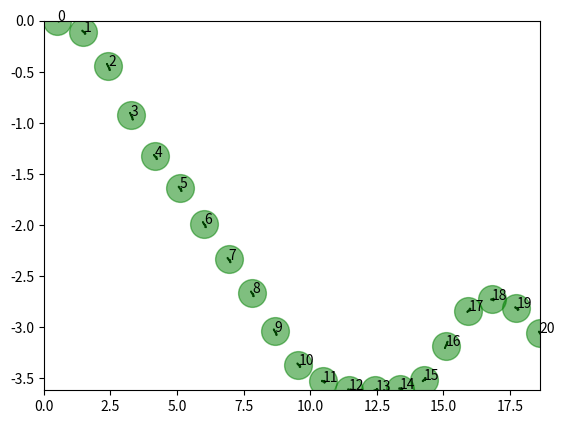
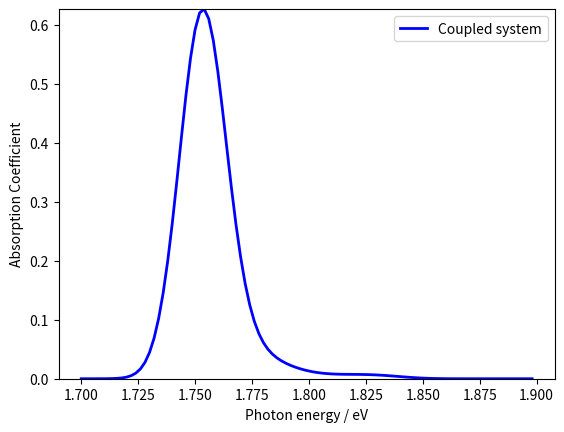
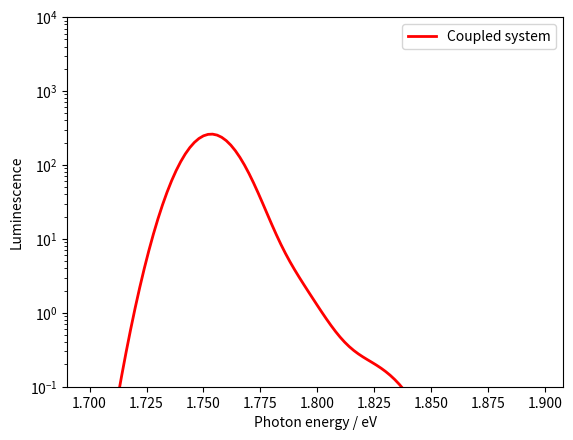

Here is the Python script that generated these plots, in order:
import numpy as np                              # include the built-in numerical methods library for Python
import matplotlib.pyplot as pl                  # include the built-in plotting library
import random as ran                            # import built-in random number library
from scipy.spatial.transform import Rotation as Rot
            
class Dipole:
    '''Theta and phi are spherical coordinates'''
    def __init__(self, x=0, y=0, z=0, E=0, theta=0, phi=0, dstrength=1):
        self.x = x
        self.y = y
        self.z = z
        self.E = E0
        self.theta = theta
        self.phi = phi
        self.dstrength = dstrength
        self.dir = np.array([np.sin(theta)*np.cos(phi), np.sin(theta)*np.sin(phi), np.cos(theta)])*dstrength
#    @classmethod
    def setE(cls, Eval):
        cls.E = Eval

def Sep(D1,D2):
    return np.sqrt((D1.x-D2.x)**2+(D1.y-D2.y)**2+(D1.z-D2.z)**2)

def SepVec(D1,D2):
    return np.array([D1.x-D2.x, D1.y-D2.y, D1.z-D2.z])/Sep(D1,D2)

def Ham0(Dlist):
    N = len(Dlist)
    I = np.identity(N)
    return I * np.array([dipole.E for dipole in Dlist])

'''No superexchange component'''
def Ham(DList):
    N=len(DList)
    H = Ham0(DList)
    for i in range (0,N):
        for j in range (0,i):
            R = Sep(DList[i],DList[j])
            RVec = SepVec(DList[i],DList[j])
            H[i,j] = (np.dot(DList[i].dir,DList[j].dir) - \
                    3*np.dot(DList[i].dir,RVec)*np.dot(DList[j].dir,RVec))/(R**3)
            H[j,i] = H[i,j]
    return H

def Gauss(x, x0,sig):
    return 1/(sig*np.sqrt(2*np.pi))*np.exp(-((x-x0)**2/(2*sig**2)))

def Plot_Dipoles(DList):
    """Function to plot the dipoles"""
    xmin=0.
    xmax=0.
    ymin=0.
    ymax=0.
    N=len(DList)
    for i in range(0,N):
        dx=(DList[i].dstrength)*np.sin(DList[i].theta)*np.cos(DList[i].phi)
        dy=(DList[i].dstrength)*np.sin(DList[i].theta)*np.sin(DList[i].phi)
        if DList[i].E<0.95*E0:
            col='r'
        else:
            col='g'
        pl.plot(DList[i].x,DList[i].y,color=col,marker="o", alpha=0.5, markersize=20,ls='None')
        pl.arrow(DList[i].x-dx/2,DList[i].y-dy/2,dx,dy,width=.01)
        pl.text(DList[i].x,DList[i].y, '%d' % i)
        xmin=np.minimum(DList[i].x,xmin)
        xmax=np.maximum(DList[i].x,xmax)
        ymin=np.minimum(DList[i].y,ymin)
        ymax=np.maximum(DList[i].y,ymax)
    pl.xlim(xmin,xmax)
    pl.ylim(ymin,ymax)
#   pl.Axes.axes.set_aspect()
#	pl.title("dipoles"%(MO_num))
    pl.show()

def Plot_Absorption(tList,min,max,NE):
    dE=(max-min)/NE
    Eplot = []
    absplot = []
    N=len(tList)
    for iE in range (0, NE):
        E = Emin + iE*dE
        absn=0
        for s in range (0,N):
            absn += E*np.dot(tdmList[s],tdmList[s])*Gauss(E,EList[s],Esig)
        Eplot.append(E)
        absplot.append(absn/N)
    pl.plot(Eplot,absplot,color='b',lw=2, label='Coupled system')
    pl.ylim(0,np.amax(absplot))
    pl.xlabel("Photon energy / eV")
    pl.ylabel("Absorption Coefficient")
    pl.legend()
    print("Modelled absorption for ", Nx,'sites and',Ntrap,' traps at angle',"{:6.2f}".format(Alpha*180/np.pi),'degrees')
    pl.show()
  
#    fig=pl.figure()
#    ax=fig.add_subplot(111,projection='3d')			# Initialise 3D plot
    
"""Main Body"""

'''Define parameters'''
E0 = 1.8                              # energy of exciton before disorder
D0 = 0.1                              # coefficient of diple coupling strenth
kT = 0.025                            # kT
Esig = 0.01                           # broadening of transitions in spectra
Nx = 20                               # number of monomers in chain
Alpha = np.pi/12                      # angle between long axes of consecutive monomers
Length = 1                            # Length of a monomer
Ntrap = 0
Emin = E0-0.1
Emax = E0+0.1
NE = 100
loud=1                          # flag to determine how dipoles are chosen

DipoleList = []
EdgeList = []
zaxis=np.array([0,0,1])

'''Set up vectors v, n, k'''
v0 = np.array([0,0,0])
v = np.array([1,0,0])
n = ([0,0,1])
k = np.cross(v,n)
print('Vector before rotation', v, 'n', n, 'k', k)
vtheta = np.arccos(v[2])
vphi=np.arctan2(v[1],v[0])
EndPoint = v0 + Length*v
MidPoint = v0 + Length*v/2
EdgeList.append(EndPoint)
DipoleList.append(Dipole(MidPoint[0], MidPoint[1], MidPoint[2], E0, vtheta, vphi, D0))

'''Form a list of dipoles'''
for i in range (0, Nx):
#   Rotation about k by alpha
    r = Rot.from_rotvec(Alpha*k)
    v2 = r.apply(v)
    n = r.apply(n)
#   Rotation about v by random between 0 & 2pi
    Angle = ran.random()*np.pi*2
    r = Rot.from_rotvec(Angle*v) #*RotVec instead of v; RotVec = np.transpose(v)
    v = r.apply(v2)
    n = r.apply(n)
#   Rotating the normal about the new v by random between 0 & 2pi
    Angle = ran.random()*np.pi*2
    r = Rot.from_rotvec(Angle*v)
    n = r.apply(n)
#   Updating k
    k = np.cross(v,n)
#   print('Vector after rotation', v,'|v|',np.linalg.norm(v),'n',n,'k',k,'|k|',np.linalg.norm(k))
    vtheta = np.arccos(v[2])
    vphi = np.arctan2(v[1],v[0])
    EndPoint = EdgeList[-1] + Length*v
    MidPoint = EdgeList[-1] + Length*v/2
    EdgeList.append(EndPoint)
    DipoleList.append(Dipole(MidPoint[0], MidPoint[1], MidPoint[2], E0, vtheta, vphi,D0))
print('length of points list', len(EdgeList), 'length of dipole list', len(DipoleList))

#for i in range (0, Nx):
#    v = EdgeList[i+1] - EdgeList[i]
#    print(i, 'point', EdgeList[i], 'vec', v, 'length', np.linalg.norm(v), 'dipole', DipoleList[i].dir)    

print('Dipole positions set')

N = len(DipoleList)
for i in range (0,len(DipoleList)):
    dip = DipoleList[i]
    print('no.', i, ' pos. ', dip.x, dip.y, dip.z, 'dipole:', dip.dir)
Plot_Dipoles(DipoleList)

#for i in range (0, N):
#    for j in range (0, i):
#        Dip1 = DipoleList[i]
#        Dip2 = DipoleList[j]
#        R = Sep(DipoleList[i], DipoleList[j])
#        print(i,Dip1.x,Dip1.y,Dip1.z,'|',j,Dip2.x,Dip2.y,Dip2.z,'|',SepVec(Dip1,Dip2))
#        print('separation of elements',i,' and ',j,' is ',"{:6.3f}".format(R))

# set up site positions and dipoles (and energies?)
H = Ham(DipoleList)
print('Coupled Hamiltonian is set up:\n')            

tdmList = []
EList = []
tdm = np.array([0, 0, 0])
evals,evecs = np.linalg.eigh(H)
for s in range(0,N):
    if (loud):
        print('State energy',evals[s], evecs[s])
    tdm = (0,0,0)
    for i in range (0,N):
        tdm = tdm + DipoleList[i].dir*evecs[i,s]
#    print('State tdm:',tdm)
    tdmList.append(tdm)
    EList.append(evals[s])
    
for s in range (0,N):
    tdm = tdmList[s]
    tdm2 = np.dot(tdmList[s],tdmList[s])
    if (loud):
        print('State ',s,'; Energy', EList[s], '; tdm', tdm,'; magnitude',"{:6.4f}".format(tdm2))
    

# set up graphs to plot

# plot absorption coefficient spectrum
Plot_Absorption(tdmList,Emin,Emax,NE)
# Set up and plot luminescnce
dE=(Emax-Emin)/NE
Eplot = []
lumplot = []
for iE in range (0, NE):
    E = Emin + iE*dE
    lum=0
    for s in range (0,N):
        lum += E**3 * np.exp(-(EList[s]-E0)/kT)*np.dot(tdmList[s],tdmList[s])*Gauss(E,EList[s],Esig)
    Eplot.append(E)
    lumplot.append(lum)
    
pl.plot(Eplot,lumplot,color='r',lw=2, label='Coupled system')
pl.ylim(0,np.amax(lumplot))
pl.yscale('log')
pl.ylim(0.1, 10000)
pl.xlabel("Photon energy / eV")
pl.ylabel("Luminescence")
pl.legend()
#pl.title("Modelled luminescence for ",%Nx,'sites with alpha',%Alpha)
print("Modelled luminescence for ", Nx,'sites and',Ntrap,' traps at angle',"{:6.2f}".format(Alpha*180/np.pi),'degrees')
pl.show()

#Ham=ring_H(N,E0,t)					# Call function to construct an N-length chain

#evals,evecs=np.linalg.eigh(Ham)		# Solve H\psi = E\psi

#xs=np.arange(0,N)					# Get x and y positions for orbitals (y set to zero)
#ys=np.zeros(N)

#xc,yc= Polygon(N,1,0,0)
#for MO_num in range(0,N):
#    Plot_orbitals(evecs,N,xc,yc,MO_num)	# Plot orbitals of the chains
#    print ("Chain eigenvalue: ",MO_num, evals[MO_num])
